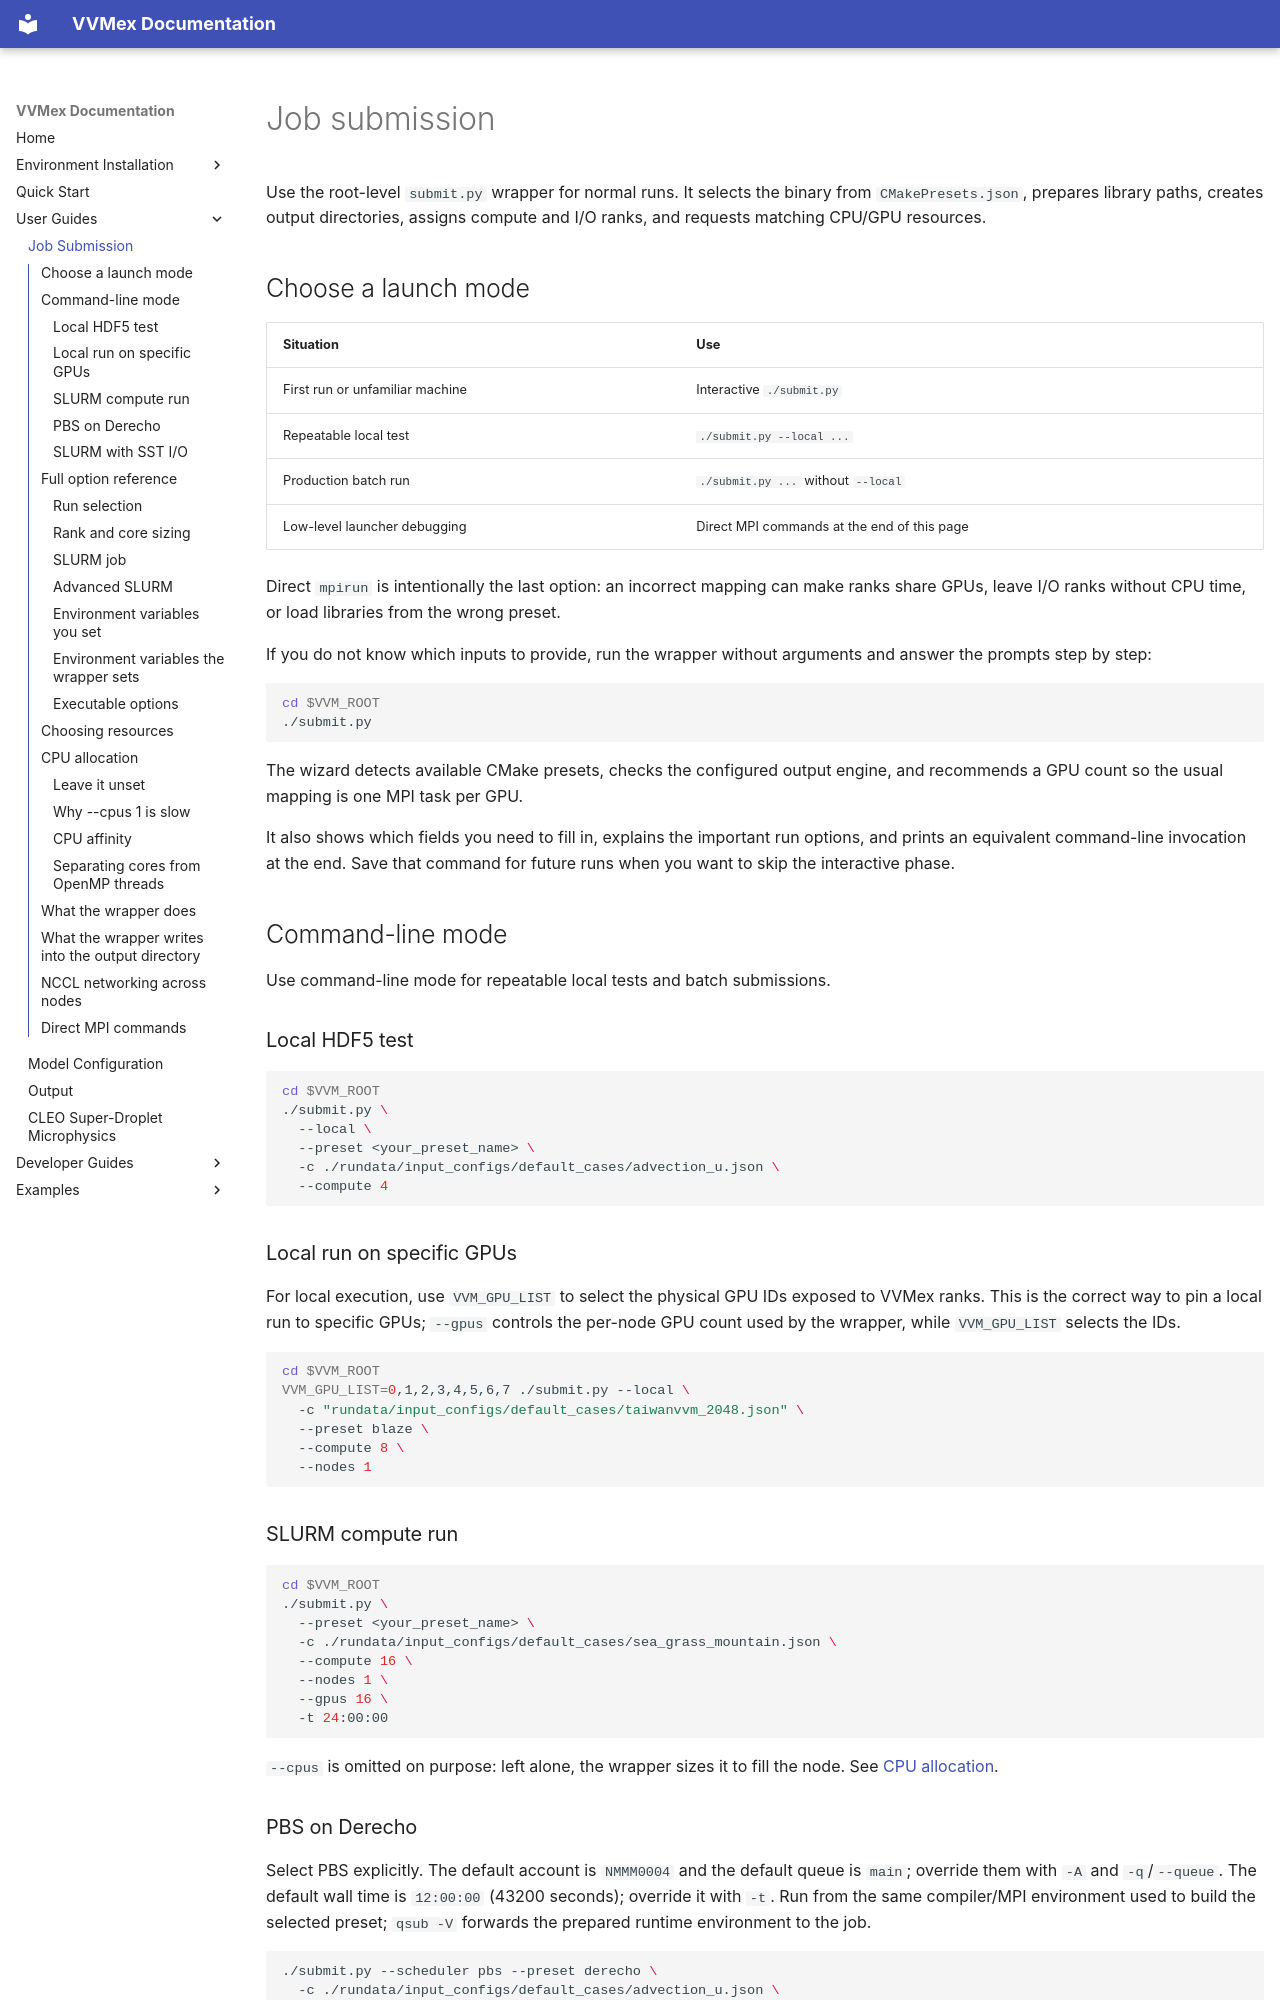

repository: Aaron-Hsieh-0129/VVMex · page: user-guides/job-submission/index.html · generator: mkdocs

# Job submission

Use the root-level `submit.py` wrapper for normal runs. It selects the binary
from `CMakePresets.json`, prepares library paths, creates output directories,
assigns compute and I/O ranks, and requests matching CPU/GPU resources.

## Choose a launch mode

| Situation | Use |
| --- | --- |
| First run or unfamiliar machine | Interactive `./submit.py` |
| Repeatable local test | `./submit.py --local ...` |
| Production batch run | `./submit.py ...` without `--local` |
| Low-level launcher debugging | Direct MPI commands at the end of this page |

Direct `mpirun` is intentionally the last option: an incorrect mapping can make
ranks share GPUs, leave I/O ranks without CPU time, or load libraries from the
wrong preset.


If you do not know which inputs to provide, run the wrapper without arguments and answer the prompts step by step:

```bash
cd $VVM_ROOT
./submit.py
```

The wizard detects available CMake presets, checks the configured output engine, and recommends a GPU count so the usual mapping is one MPI task per GPU.

It also shows which fields you need to fill in, explains the important run options, and prints an equivalent command-line invocation at the end. Save that command for future runs when you want to skip the interactive phase.

## Command-line mode

Use command-line mode for repeatable local tests and batch submissions.

### Local HDF5 test

```bash
cd $VVM_ROOT
./submit.py \
  --local \
  --preset <your_preset_name> \
  -c ./rundata/input_configs/default_cases/advection_u.json \
  --compute 4
```

### Local run on specific GPUs

For local execution, use `VVM_GPU_LIST` to select the physical GPU IDs exposed to VVMex ranks. This is the correct way to pin a local run to specific GPUs; `--gpus` controls the per-node GPU count used by the wrapper, while `VVM_GPU_LIST` selects the IDs.

```bash
cd $VVM_ROOT
VVM_GPU_LIST=0,1,2,3,4,5,6,7 ./submit.py --local \
  -c "rundata/input_configs/default_cases/taiwanvvm_2048.json" \
  --preset blaze \
  --compute 8 \
  --nodes 1
```

### SLURM compute run

```bash
cd $VVM_ROOT
./submit.py \
  --preset <your_preset_name> \
  -c ./rundata/input_configs/default_cases/sea_grass_mountain.json \
  --compute 16 \
  --nodes 1 \
  --gpus 16 \
  -t 24:00:00
```

`--cpus` is omitted on purpose: left alone, the wrapper sizes it to fill the node.
See [CPU allocation](#cpu-allocation).
